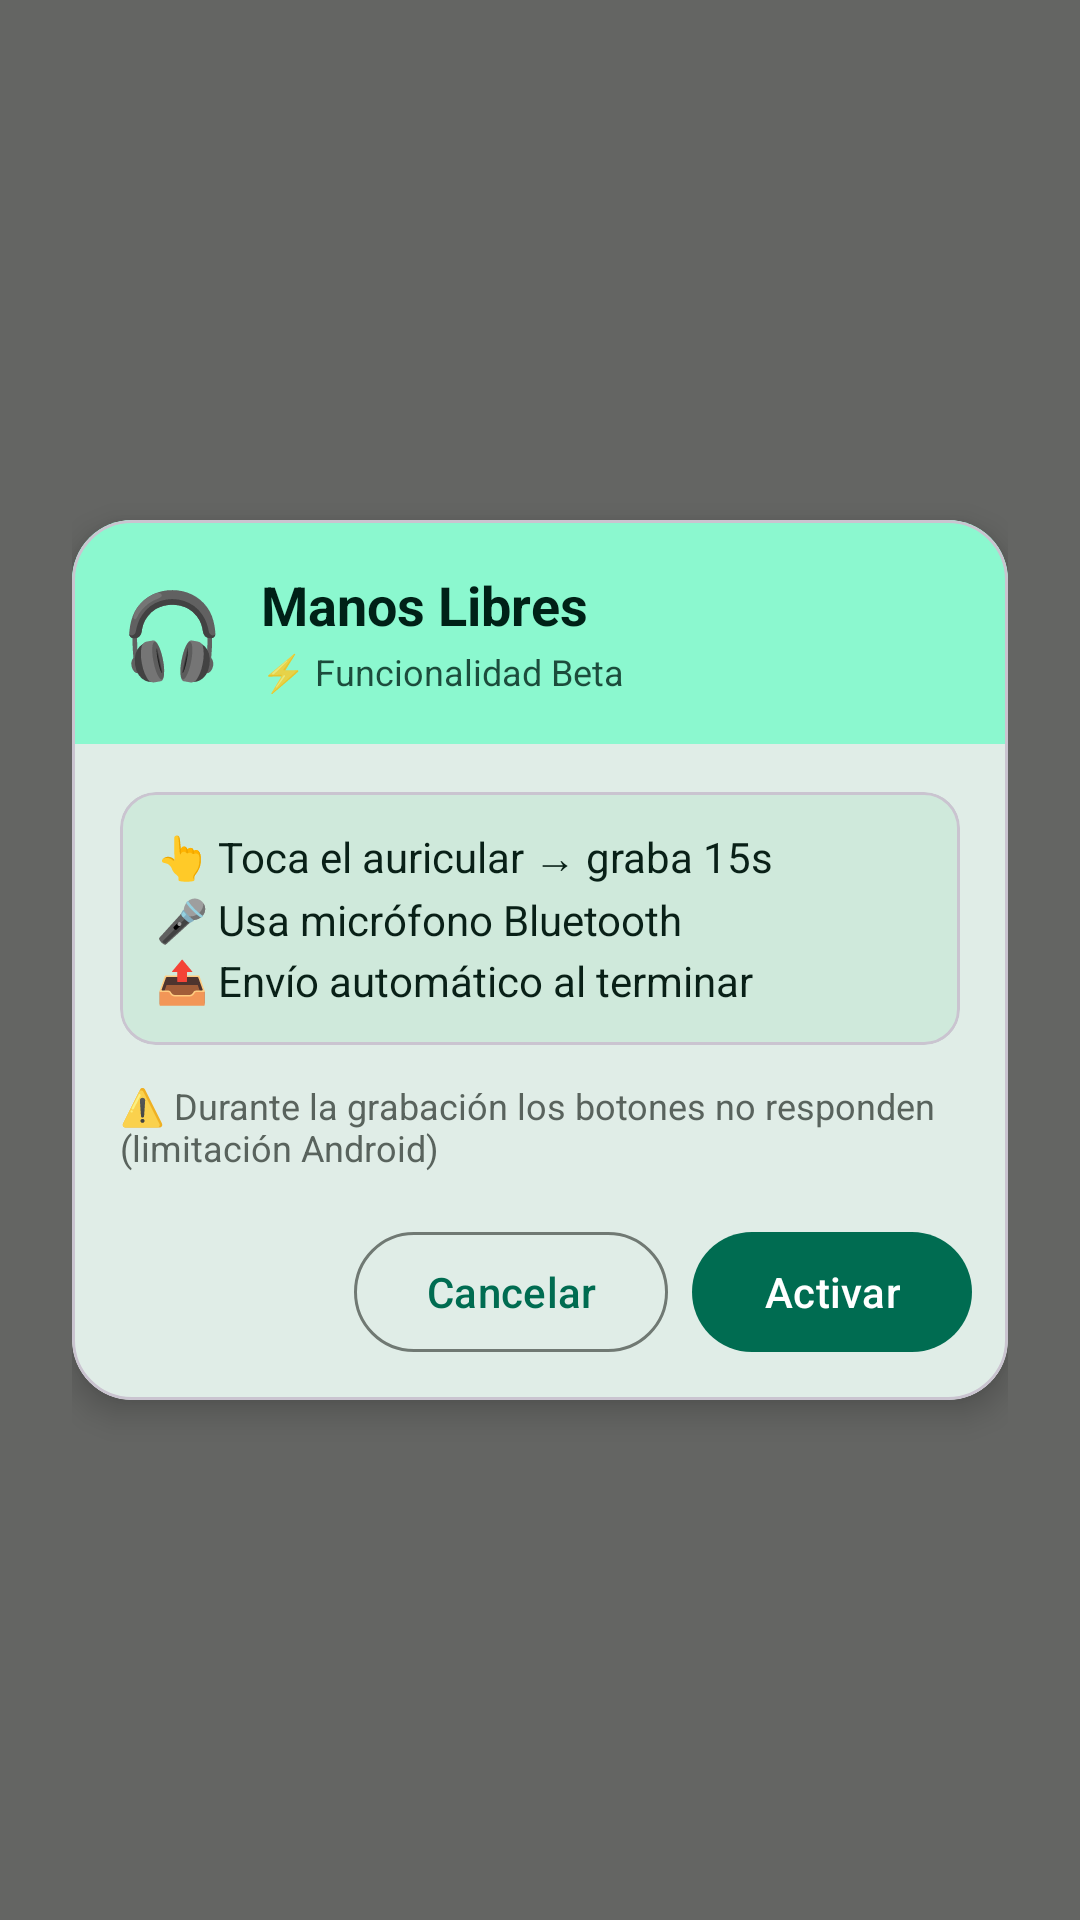

This screen was rendered from an Android layout file. Write that file and the resources it references.
<!-- AndroidManifest.xml: application theme Theme.RemotePCControl -->
<!-- res/layout/dialog_handsfree_beta.xml -->
<?xml version="1.0" encoding="utf-8"?>
<FrameLayout xmlns:android="http://schemas.android.com/apk/res/android"
    xmlns:app="http://schemas.android.com/apk/res-auto"
    android:layout_width="match_parent"
    android:layout_height="wrap_content"
    android:background="#99000000"
    android:padding="24dp">

    <com.google.android.material.card.MaterialCardView
        android:layout_width="match_parent"
        android:layout_height="wrap_content"
        android:layout_gravity="center"
        app:cardBackgroundColor="@color/md_theme_surface"
        app:cardCornerRadius="20dp"
        app:cardElevation="6dp">

        <LinearLayout
            android:layout_width="match_parent"
            android:layout_height="wrap_content"
            android:orientation="vertical">

            
            <LinearLayout
                android:layout_width="match_parent"
                android:layout_height="wrap_content"
                android:background="@color/md_theme_primaryContainer"
                android:gravity="center_vertical"
                android:orientation="horizontal"
                android:padding="16dp">

                <TextView
                    android:layout_width="wrap_content"
                    android:layout_height="wrap_content"
                    android:text="🎧"
                    android:textSize="28sp" />

                <LinearLayout
                    android:layout_width="0dp"
                    android:layout_height="wrap_content"
                    android:layout_marginStart="12dp"
                    android:layout_weight="1"
                    android:orientation="vertical">

                    <TextView
                        android:layout_width="wrap_content"
                        android:layout_height="wrap_content"
                        android:text="@string/handsfree_dialog_title"
                        android:textColor="@color/md_theme_onPrimaryContainer"
                        android:textSize="18sp"
                        android:textStyle="bold" />

                    <TextView
                        android:layout_width="wrap_content"
                        android:layout_height="wrap_content"
                        android:layout_marginTop="2dp"
                        android:text="@string/handsfree_dialog_beta_tag"
                        android:textColor="@color/md_theme_onPrimaryContainer"
                        android:textSize="12sp"
                        android:alpha="0.8" />
                </LinearLayout>
            </LinearLayout>

            
            <LinearLayout
                android:layout_width="match_parent"
                android:layout_height="wrap_content"
                android:orientation="vertical"
                android:padding="16dp">

                
                <com.google.android.material.card.MaterialCardView
                    android:layout_width="match_parent"
                    android:layout_height="wrap_content"
                    android:layout_marginBottom="12dp"
                    app:cardBackgroundColor="@color/md_theme_secondaryContainer"
                    app:cardCornerRadius="12dp"
                    app:cardElevation="0dp">

                    <TextView
                        android:layout_width="match_parent"
                        android:layout_height="wrap_content"
                        android:padding="12dp"
                        android:text="@string/handsfree_dialog_info"
                        android:textColor="@color/md_theme_onSecondaryContainer"
                        android:textSize="14sp"
                        android:lineSpacingExtra="4dp" />
                </com.google.android.material.card.MaterialCardView>

                
                <TextView
                    android:layout_width="match_parent"
                    android:layout_height="wrap_content"
                    android:text="@string/handsfree_dialog_warning"
                    android:textColor="@color/md_theme_onSurfaceVariant"
                    android:textSize="12sp"
                    android:alpha="0.85" />
            </LinearLayout>

            
            <LinearLayout
                android:layout_width="match_parent"
                android:layout_height="wrap_content"
                android:gravity="end"
                android:orientation="horizontal"
                android:paddingHorizontal="12dp"
                android:paddingBottom="12dp">

                <com.google.android.material.button.MaterialButton
                    android:id="@+id/btnHandsfreeBetaCancel"
                    style="?attr/materialButtonOutlinedStyle"
                    android:layout_width="wrap_content"
                    android:layout_height="wrap_content"
                    android:layout_marginEnd="8dp"
                    android:text="@string/handsfree_dialog_cancel" />

                <com.google.android.material.button.MaterialButton
                    android:id="@+id/btnHandsfreeBetaConfirm"
                    style="?attr/materialButtonStyle"
                    android:layout_width="wrap_content"
                    android:layout_height="wrap_content"
                    android:text="@string/handsfree_dialog_confirm" />
            </LinearLayout>
        </LinearLayout>
    </com.google.android.material.card.MaterialCardView>
</FrameLayout>
<!-- resources referenced by this layout -->
<resources>
  <color name="md_theme_onPrimaryContainer">#002117</color>
  <color name="md_theme_onSecondaryContainer">#092017</color>
  <color name="md_theme_onSurfaceVariant">#404943</color>
  <color name="md_theme_primaryContainer">#8BF8CF</color>
  <color name="md_theme_secondaryContainer">#CFE9DB</color>
  <color name="md_theme_surface">#FBFDF9</color>
  <string name="handsfree_dialog_beta_tag">⚡ Funcionalidad Beta</string>
  <string name="handsfree_dialog_cancel">Cancelar</string>
  <string name="handsfree_dialog_confirm">Activar</string>
  <string name="handsfree_dialog_info">👆 Toca el auricular → graba 15s\n🎤 Usa micrófono Bluetooth\n📤 Envío automático al terminar</string>
  <string name="handsfree_dialog_title">Manos Libres</string>
  <string name="handsfree_dialog_warning">⚠️ Durante la grabación los botones no responden (limitación Android)</string>
  <style name="Theme.RemotePCControl" parent="Base.Theme.RemotePCControl" />
  <style name="Base.Theme.RemotePCControl" parent="Theme.Material3.DayNight.NoActionBar">
          
          <item name="colorPrimary">@color/md_theme_primary</item>
          <item name="colorOnPrimary">@color/md_theme_onPrimary</item>
          <item name="colorPrimaryContainer">@color/md_theme_primaryContainer</item>
          <item name="colorOnPrimaryContainer">@color/md_theme_onPrimaryContainer</item>
          <item name="colorSecondary">@color/md_theme_secondary</item>
          <item name="colorOnSecondary">@color/md_theme_onSecondary</item>
          <item name="colorSecondaryContainer">@color/md_theme_secondaryContainer</item>
          <item name="colorOnSecondaryContainer">@color/md_theme_onSecondaryContainer</item>
          <item name="colorError">@color/md_theme_error</item>
          <item name="colorOnError">@color/md_theme_onError</item>
          <item name="colorErrorContainer">@color/md_theme_errorContainer</item>
          <item name="colorOnErrorContainer">@color/md_theme_onErrorContainer</item>
          <item name="android:colorBackground">@color/md_theme_background</item>
          <item name="colorOnBackground">@color/md_theme_onBackground</item>
          <item name="colorSurface">@color/md_theme_surface</item>
          <item name="colorOnSurface">@color/md_theme_onSurface</item>
          <item name="colorSurfaceVariant">@color/md_theme_surfaceVariant</item>
          <item name="colorOnSurfaceVariant">@color/md_theme_onSurfaceVariant</item>
          <item name="colorOutline">@color/md_theme_outline</item>
  
          
          <item name="android:statusBarColor">@android:color/transparent</item>
          <item name="android:navigationBarColor">@android:color/transparent</item>
          <item name="android:windowLightStatusBar">true</item>
      </style>
  <color name="md_theme_primary">#006C51</color>
  <color name="md_theme_onPrimary">#FFFFFF</color>
  <color name="md_theme_secondary">#4C6358</color>
  <color name="md_theme_onSecondary">#FFFFFF</color>
  <color name="md_theme_error">#BA1A1A</color>
  <color name="md_theme_onError">#FFFFFF</color>
  <color name="md_theme_errorContainer">#FFDAD6</color>
  <color name="md_theme_onErrorContainer">#410002</color>
  <color name="md_theme_background">#FBFDF9</color>
  <color name="md_theme_onBackground">#191C1A</color>
  <color name="md_theme_onSurface">#191C1A</color>
  <color name="md_theme_surfaceVariant">#DCE5DD</color>
  <color name="md_theme_outline">#707973</color>
</resources>
